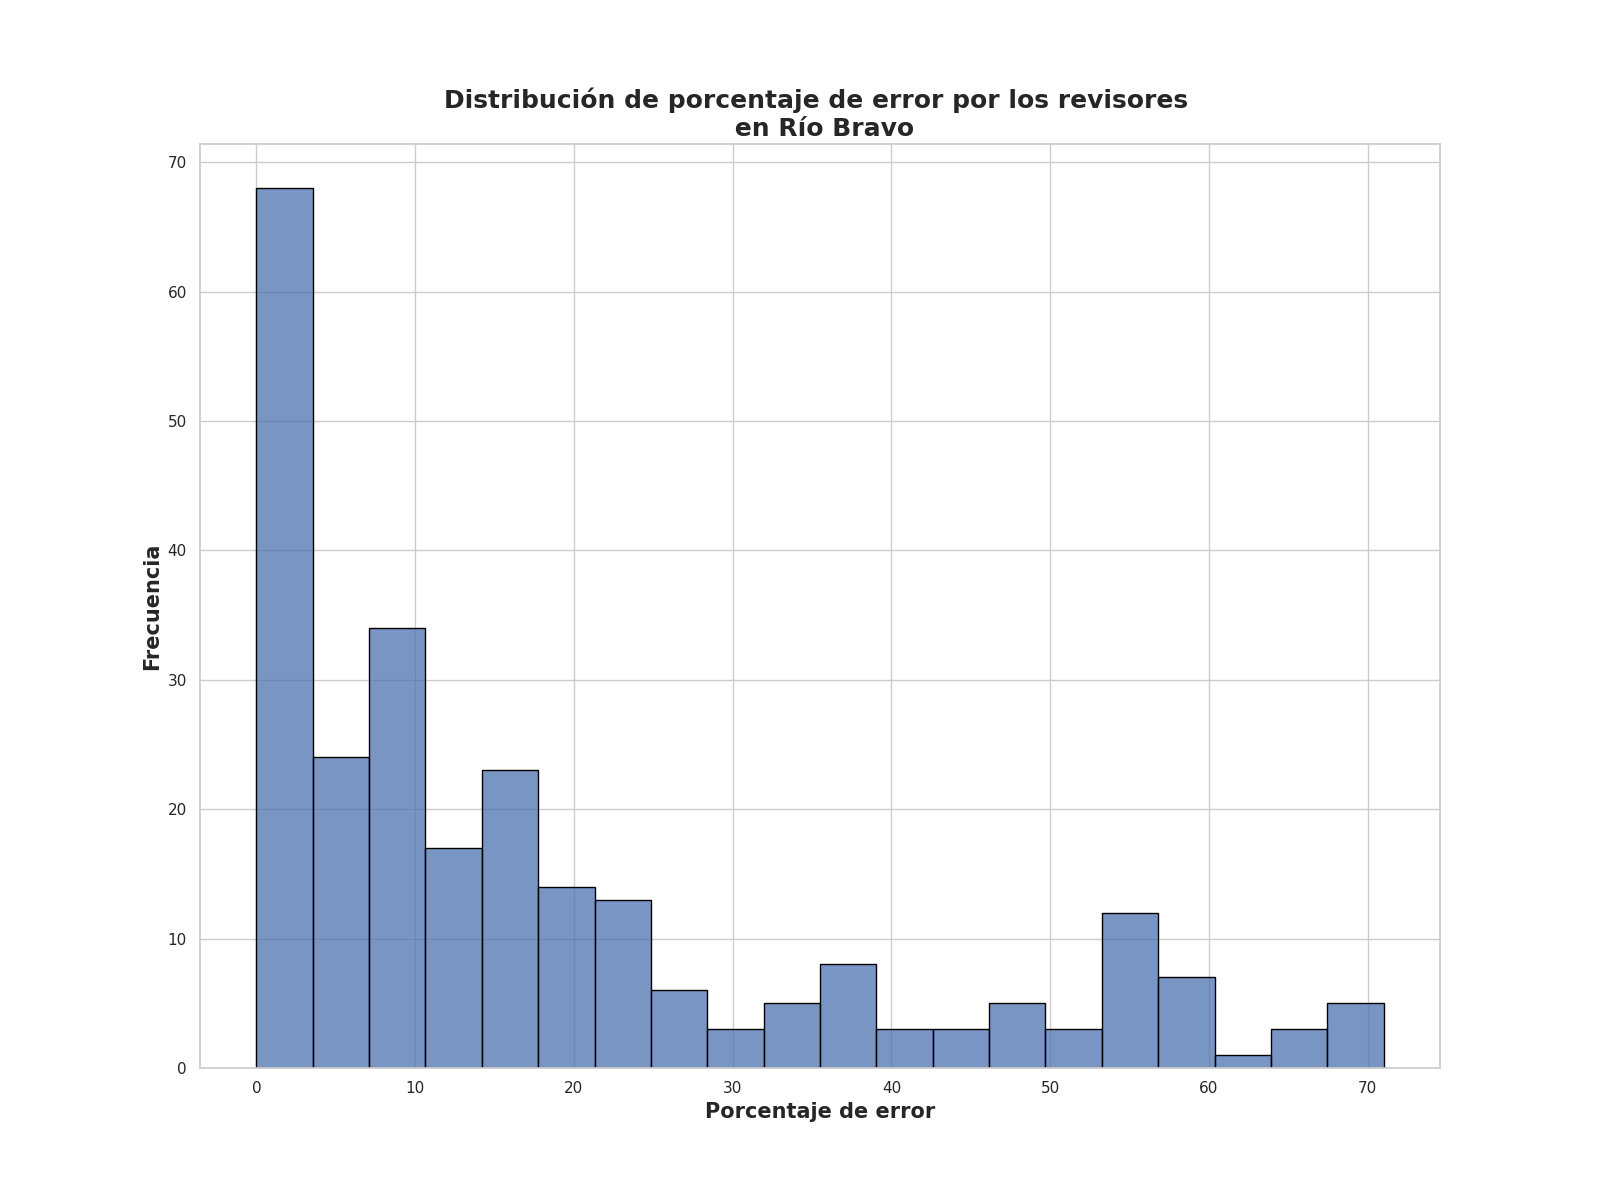

Values plotted in this chart, from the file beside it:
Porcentaje de error de revisores, Frecuencia
0.0, 33
1.25, 16
6.0, 10
8.0, 8
2.0, 8
10.0, 7
9.25, 5
3.25, 5
12.0, 4
2.5, 4
15.25, 4
4.0, 4
11.25, 4
17.75, 3
19.0, 3
12.25, 3
7.75, 3
16.0, 3
56.75, 3
9.75, 3
22.0, 3
5.25, 3
6.5, 3
23.25, 3
14.0, 3
18.0, 2
35.5, 2
14.25, 2
28.0, 2
23.75, 2
33.0, 2
17.25, 2
4.5, 2
8.5, 2
57.25, 2
56.0, 2
7.25, 2
14.75, 2
22.5, 2
44.75, 2
14.5, 2
2.62, 2
38.25, 2
19.12, 1
10.62, 1
4.38, 1
21.5, 1
21.25, 1
15.12, 1
16.62, 1
29.75, 1
27.0, 1
46.5, 1
8.62, 1
15.75, 1
58.5, 1
56.25, 1
61.75, 1
37.5, 1
64.0, 1
... 56 more rows
